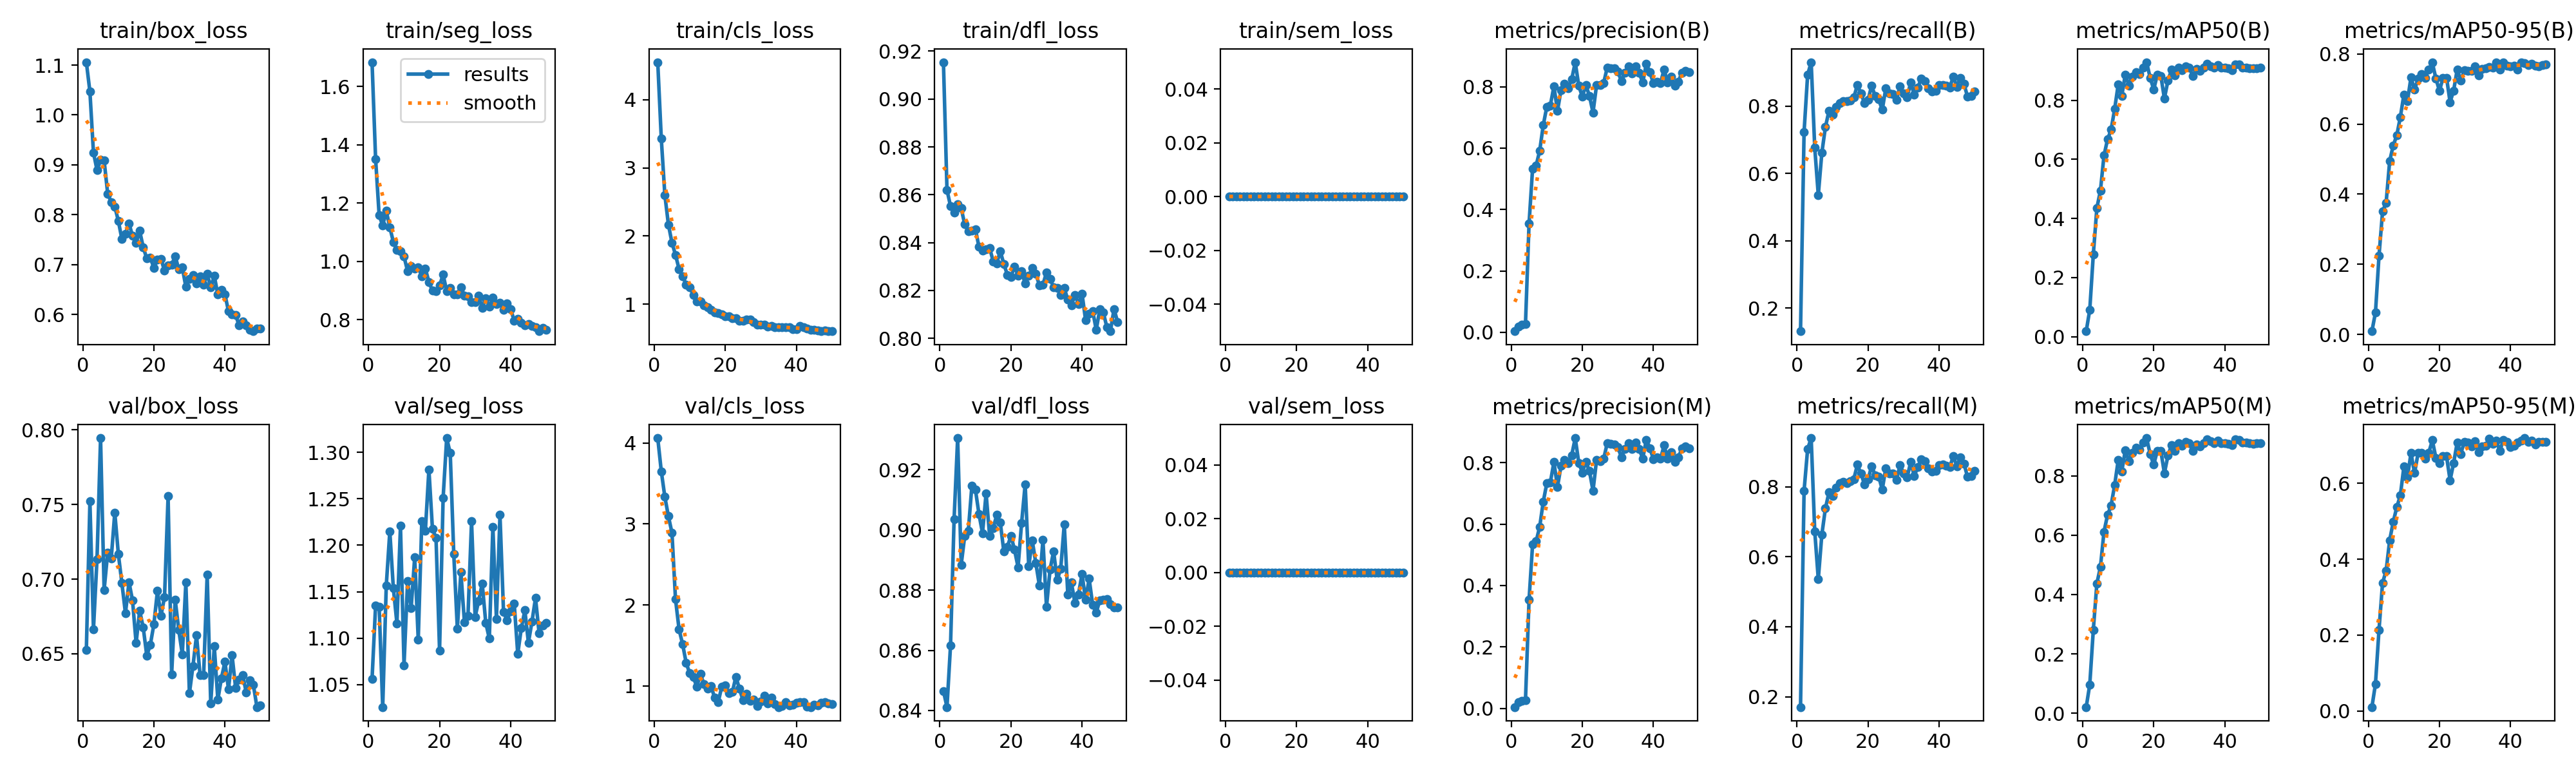

The table this chart was drawn from, first rows:
epoch, time, train/box_loss, train/seg_loss, train/cls_loss, train/dfl_loss, train/sem_loss, metrics/precision(B), metrics/recall(B), metrics/mAP50(B), metrics/mAP50-95(B), metrics/precision(M), metrics/recall(M), metrics/mAP50(M), metrics/mAP50-95(M), val/box_loss, val/seg_loss, val/cls_loss, val/dfl_loss, val/sem_loss, lr/pg0, lr/pg1, lr/pg2
1, 4.103, 1.106, 1.683, 4.549, 0.9154, 0, 0.00355, 0.1312, 0.01872, 0.00907, 0.00461, 0.1702, 0.02061, 0.01049, 0.6525, 1.056, 4.061, 0.8465, 0, 0.0001499, 0.0001499, 0.0001499
2, 6.716, 1.047, 1.352, 3.428, 0.862, 0, 0.01763, 0.7235, 0.09124, 0.06221, 0.01984, 0.7886, 0.0965, 0.07144, 0.7521, 1.135, 3.65, 0.8411, 0, 0.0003009, 0.0003009, 0.0003009
3, 9.31, 0.9245, 1.158, 2.601, 0.8552, 0, 0.02434, 0.8933, 0.2789, 0.2243, 0.02482, 0.9078, 0.281, 0.2142, 0.6663, 1.134, 3.335, 0.8617, 0, 0.0004457, 0.0004457, 0.0004457
4, 11.87, 0.8896, 1.123, 2.169, 0.8524, 0, 0.02707, 0.9308, 0.4358, 0.3508, 0.02742, 0.9392, 0.4372, 0.338, 0.7135, 1.026, 3.096, 0.9037, 0, 0.0005843, 0.0005843, 0.0005843
5, 14.4, 0.9097, 1.173, 1.902, 0.8561, 0, 0.3538, 0.677, 0.4943, 0.3757, 0.353, 0.6732, 0.4929, 0.3695, 0.7946, 1.156, 2.892, 0.9305, 0, 0.0006575, 0.0006575, 0.0006575
6, 16.94, 0.9088, 1.117, 1.723, 0.8543, 0, 0.5333, 0.5357, 0.613, 0.4949, 0.5333, 0.5357, 0.6114, 0.4499, 0.6927, 1.215, 2.071, 0.8885, 0, 0.0006433, 0.0006433, 0.0006433
7, 19.49, 0.8423, 1.067, 1.516, 0.8476, 0, 0.5433, 0.6613, 0.6676, 0.5385, 0.5437, 0.6633, 0.6679, 0.498, 0.7177, 1.154, 1.7, 0.8981, 0, 0.0006292, 0.0006292, 0.0006292
8, 22.07, 0.8252, 1.039, 1.407, 0.8446, 0, 0.5916, 0.7377, 0.7003, 0.5679, 0.5915, 0.738, 0.7003, 0.537, 0.7139, 1.116, 1.516, 0.8997, 0, 0.000615, 0.000615, 0.000615
9, 24.62, 0.8162, 1.034, 1.291, 0.8451, 0, 0.6746, 0.786, 0.7702, 0.6197, 0.6727, 0.7839, 0.7684, 0.5679, 0.7447, 1.221, 1.287, 0.9147, 0, 0.0006009, 0.0006009, 0.0006009
10, 27.16, 0.7876, 1.017, 1.244, 0.8456, 0, 0.7345, 0.7756, 0.8533, 0.6841, 0.7327, 0.7728, 0.8526, 0.6435, 0.717, 1.071, 1.156, 0.9134, 0, 0.0005868, 0.0005868, 0.0005868
11, 29.68, 0.751, 0.9668, 1.138, 0.8382, 0, 0.7392, 0.7982, 0.8144, 0.6654, 0.7357, 0.7968, 0.8146, 0.6155, 0.6973, 1.161, 1.113, 0.9053, 0, 0.0005726, 0.0005726, 0.0005726
12, 32.26, 0.7621, 0.9841, 1.043, 0.8365, 0, 0.8015, 0.8102, 0.8875, 0.7334, 0.8015, 0.8102, 0.8863, 0.6795, 0.6772, 1.132, 0.9899, 0.8989, 0, 0.0005585, 0.0005585, 0.0005585
13, 34.79, 0.7822, 0.9749, 1.044, 0.8372, 0, 0.7211, 0.8142, 0.8503, 0.6979, 0.7211, 0.8142, 0.8494, 0.6268, 0.6981, 1.187, 1.148, 0.9122, 0, 0.0005444, 0.0005444, 0.0005444
14, 37.35, 0.7574, 0.9799, 0.9879, 0.8378, 0, 0.789, 0.816, 0.8805, 0.7292, 0.7887, 0.81, 0.8784, 0.6793, 0.6857, 1.098, 1.024, 0.898, 0, 0.0005302, 0.0005302, 0.0005302
15, 39.88, 0.7436, 0.9497, 0.9577, 0.8321, 0, 0.8089, 0.8161, 0.8951, 0.743, 0.8089, 0.8161, 0.8941, 0.6806, 0.6573, 1.226, 0.9693, 0.9006, 0, 0.0005161, 0.0005161, 0.0005161
16, 42.47, 0.7676, 0.9759, 0.9172, 0.8314, 0, 0.7958, 0.8261, 0.8888, 0.731, 0.7985, 0.8221, 0.8885, 0.6651, 0.6789, 1.215, 0.9979, 0.905, 0, 0.0005019, 0.0005019, 0.0005019
17, 45, 0.7349, 0.9298, 0.8835, 0.8364, 0, 0.8238, 0.8629, 0.9115, 0.755, 0.8238, 0.8629, 0.9113, 0.6803, 0.6677, 1.282, 0.857, 0.9025, 0, 0.0004878, 0.0004878, 0.0004878
18, 47.61, 0.7119, 0.8996, 0.8703, 0.831, 0, 0.8798, 0.838, 0.9289, 0.7749, 0.8798, 0.838, 0.9271, 0.7131, 0.6489, 1.217, 0.7976, 0.8928, 0, 0.0004737, 0.0004737, 0.0004737
19, 50.17, 0.7141, 0.8973, 0.8516, 0.8265, 0, 0.8025, 0.8099, 0.8757, 0.7303, 0.799, 0.8071, 0.8727, 0.6671, 0.656, 1.208, 0.9895, 0.8944, 0, 0.0004595, 0.0004595, 0.0004595
20, 52.77, 0.693, 0.9176, 0.8231, 0.8257, 0, 0.7675, 0.8181, 0.837, 0.6947, 0.7677, 0.821, 0.8378, 0.6535, 0.6698, 1.087, 1.006, 0.8981, 0, 0.0004454, 0.0004454, 0.0004454
21, 55.29, 0.7092, 0.9549, 0.8236, 0.8299, 0, 0.805, 0.8608, 0.8861, 0.7309, 0.8028, 0.8591, 0.8839, 0.6707, 0.6921, 1.251, 0.913, 0.8934, 0, 0.0004313, 0.0004313, 0.0004313
22, 57.92, 0.7116, 0.8991, 0.7951, 0.8262, 0, 0.7698, 0.8305, 0.8829, 0.7323, 0.7722, 0.8333, 0.884, 0.6707, 0.6755, 1.315, 0.9274, 0.8876, 0, 0.0004171, 0.0004171, 0.0004171
23, 60.51, 0.6873, 0.9093, 0.7985, 0.8279, 0, 0.7159, 0.8203, 0.8061, 0.6623, 0.7084, 0.8295, 0.8087, 0.6078, 0.6881, 1.299, 1.114, 0.9024, 0, 0.000403, 0.000403, 0.000403
24, 63.12, 0.6981, 0.8868, 0.7574, 0.8228, 0, 0.8048, 0.7892, 0.8666, 0.6956, 0.808, 0.792, 0.8679, 0.6535, 0.7555, 1.19, 0.964, 0.9152, 0, 0.0003888, 0.0003888, 0.0003888
25, 65.71, 0.6995, 0.8882, 0.7566, 0.826, 0, 0.8049, 0.8535, 0.903, 0.7557, 0.8049, 0.8535, 0.9036, 0.7071, 0.6361, 1.11, 0.8239, 0.8879, 0, 0.0003747, 0.0003747, 0.0003747
26, 68.29, 0.7168, 0.912, 0.7729, 0.8293, 0, 0.8122, 0.8372, 0.8834, 0.7237, 0.8122, 0.8372, 0.8833, 0.6774, 0.6863, 1.171, 0.9014, 0.8964, 0, 0.0003606, 0.0003606, 0.0003606
27, 70.8, 0.6904, 0.8834, 0.7721, 0.8268, 0, 0.8621, 0.837, 0.9103, 0.7528, 0.8629, 0.8381, 0.9096, 0.7093, 0.666, 1.117, 0.8163, 0.889, 0, 0.0003464, 0.0003464, 0.0003464
28, 73.31, 0.6939, 0.8798, 0.7399, 0.8222, 0, 0.86, 0.819, 0.9007, 0.7517, 0.86, 0.819, 0.9004, 0.7067, 0.6496, 1.124, 0.835, 0.8816, 0, 0.0003323, 0.0003323, 0.0003323
29, 75.84, 0.6553, 0.8612, 0.7011, 0.8224, 0, 0.86, 0.8599, 0.915, 0.7518, 0.8587, 0.8626, 0.9152, 0.6964, 0.6978, 1.226, 0.7545, 0.8967, 0, 0.0003182, 0.0003182, 0.0003182
30, 78.36, 0.6705, 0.8601, 0.702, 0.8276, 0, 0.8496, 0.8384, 0.9102, 0.7641, 0.8496, 0.8384, 0.9101, 0.7102, 0.6235, 1.123, 0.8104, 0.8744, 0, 0.000304, 0.000304, 0.000304
31, 80.93, 0.6791, 0.8832, 0.6981, 0.8248, 0, 0.8176, 0.8261, 0.8826, 0.7388, 0.8176, 0.8261, 0.8831, 0.6815, 0.6419, 1.14, 0.8809, 0.8868, 0, 0.0002899, 0.0002899, 0.0002899
32, 83.47, 0.662, 0.8409, 0.6747, 0.8214, 0, 0.845, 0.8708, 0.9052, 0.7563, 0.845, 0.8708, 0.9054, 0.6967, 0.6623, 1.159, 0.7813, 0.8929, 0, 0.0002757, 0.0002757, 0.0002757
33, 86.07, 0.6758, 0.8733, 0.6804, 0.8212, 0, 0.8669, 0.8339, 0.8997, 0.7592, 0.863, 0.8313, 0.8999, 0.6978, 0.6358, 1.117, 0.8591, 0.8834, 0, 0.0002616, 0.0002616, 0.0002616
34, 88.62, 0.6591, 0.8442, 0.6657, 0.8182, 0, 0.8436, 0.8562, 0.9096, 0.763, 0.8436, 0.8562, 0.9093, 0.7175, 0.6356, 1.099, 0.7757, 0.887, 0, 0.0002475, 0.0002475, 0.0002475
35, 91.15, 0.6818, 0.8756, 0.6626, 0.821, 0, 0.8657, 0.8814, 0.9238, 0.7601, 0.8644, 0.8794, 0.9237, 0.7032, 0.7032, 1.22, 0.7399, 0.9019, 0, 0.0002333, 0.0002333, 0.0002333
36, 93.68, 0.6537, 0.8546, 0.6627, 0.8161, 0, 0.8445, 0.8742, 0.9152, 0.7751, 0.8433, 0.8722, 0.9155, 0.7116, 0.6167, 1.121, 0.755, 0.8784, 0, 0.0002192, 0.0002192, 0.0002192
37, 96.18, 0.6774, 0.8577, 0.6597, 0.8138, 0, 0.8136, 0.8527, 0.9096, 0.7554, 0.8136, 0.8527, 0.9096, 0.6856, 0.655, 1.233, 0.7986, 0.8825, 0, 0.0002051, 0.0002051, 0.0002051
38, 98.71, 0.6397, 0.8352, 0.6581, 0.818, 0, 0.8746, 0.8431, 0.919, 0.7764, 0.8746, 0.8431, 0.919, 0.7136, 0.6192, 1.128, 0.758, 0.8758, 0, 0.0001909, 0.0001909, 0.0001909
39, 101.2, 0.6493, 0.8563, 0.6389, 0.8143, 0, 0.8474, 0.8457, 0.9107, 0.7667, 0.8474, 0.8457, 0.9102, 0.7088, 0.6336, 1.119, 0.7704, 0.8786, 0, 0.0001768, 0.0001768, 0.0001768
40, 103.8, 0.6401, 0.837, 0.6347, 0.8186, 0, 0.8109, 0.8621, 0.9095, 0.7645, 0.8109, 0.8621, 0.9095, 0.695, 0.6447, 1.129, 0.7934, 0.8854, 0, 0.0001626, 0.0001626, 0.0001626
41, 107.1, 0.6061, 0.797, 0.6846, 0.8076, 0, 0.8169, 0.8633, 0.908, 0.7664, 0.8169, 0.8633, 0.9074, 0.6991, 0.6263, 1.138, 0.8042, 0.8767, 0, 0.0001485, 0.0001485, 0.0001485
42, 109.5, 0.5995, 0.8037, 0.6585, 0.8103, 0, 0.8121, 0.8608, 0.9025, 0.7557, 0.8121, 0.8608, 0.9025, 0.7064, 0.6491, 1.083, 0.8014, 0.8838, 0, 0.0001344, 0.0001344, 0.0001344
43, 112, 0.599, 0.7895, 0.6411, 0.8114, 0, 0.8563, 0.8562, 0.9222, 0.7757, 0.8563, 0.8562, 0.9222, 0.712, 0.6273, 1.111, 0.7451, 0.8751, 0, 0.0001202, 0.0001202, 0.0001202
44, 114.5, 0.5774, 0.7822, 0.628, 0.8035, 0, 0.8131, 0.888, 0.9221, 0.7743, 0.8131, 0.888, 0.9217, 0.7189, 0.6326, 1.13, 0.7408, 0.8726, 0, 0.0001061, 0.0001061, 0.0001061
45, 117, 0.5852, 0.7855, 0.6255, 0.8122, 0, 0.8329, 0.858, 0.9115, 0.7674, 0.8329, 0.858, 0.9117, 0.7092, 0.6357, 1.095, 0.771, 0.8766, 0, 9.19632e-05, 9.19632e-05, 9.19632e-05
46, 119.5, 0.5787, 0.7781, 0.6174, 0.8107, 0, 0.8032, 0.8842, 0.9113, 0.7711, 0.8032, 0.8842, 0.9116, 0.7121, 0.624, 1.118, 0.7599, 0.8768, 0, 7.7826e-05, 7.7826e-05, 7.7826e-05
47, 121.9, 0.5687, 0.7737, 0.605, 0.8046, 0, 0.8161, 0.8661, 0.9091, 0.7663, 0.8161, 0.8661, 0.9094, 0.7018, 0.6325, 1.143, 0.7926, 0.8771, 0, 6.36888e-05, 6.36888e-05, 6.36888e-05
48, 124.4, 0.5662, 0.761, 0.6142, 0.803, 0, 0.8457, 0.8283, 0.9083, 0.7651, 0.8457, 0.8283, 0.9085, 0.7085, 0.6291, 1.106, 0.801, 0.8754, 0, 4.95516e-05, 4.95516e-05, 4.95516e-05
49, 126.8, 0.572, 0.7725, 0.6043, 0.8123, 0, 0.8523, 0.8303, 0.9091, 0.7689, 0.8523, 0.8303, 0.9091, 0.7089, 0.6143, 1.114, 0.7872, 0.8742, 0, 3.54144e-05, 3.54144e-05, 3.54144e-05
50, 129.3, 0.5713, 0.7664, 0.61, 0.8069, 0, 0.8473, 0.8447, 0.9102, 0.7694, 0.8473, 0.8447, 0.9104, 0.7091, 0.6154, 1.116, 0.7774, 0.8742, 0, 2.12772e-05, 2.12772e-05, 2.12772e-05
